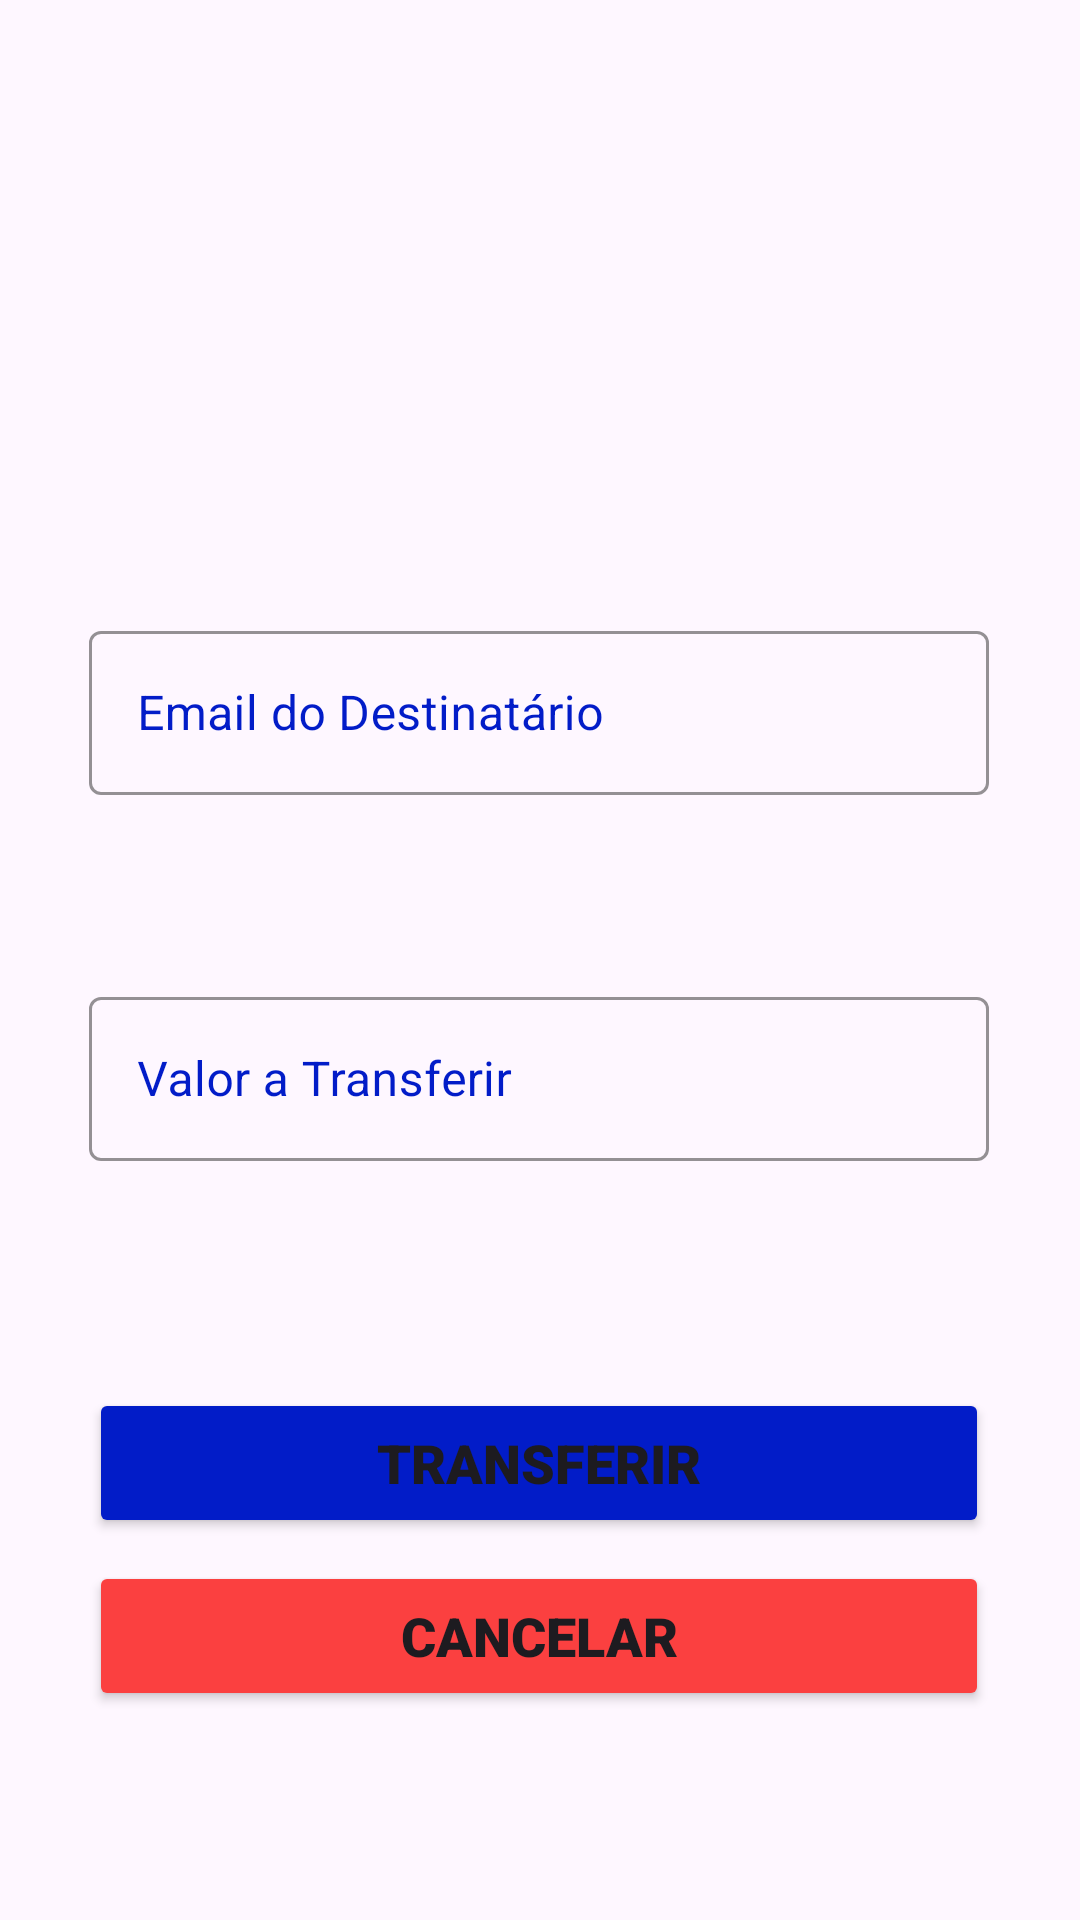

Reconstruct the res/layout file that produces this screen, plus the resources it refers to.
<!-- AndroidManifest.xml: application theme Theme.TechBank -->
<!-- res/layout/activity_transferir.xml -->
<?xml version="1.0" encoding="utf-8"?>
<androidx.constraintlayout.widget.ConstraintLayout xmlns:android="http://schemas.android.com/apk/res/android"
    xmlns:app="http://schemas.android.com/apk/res-auto"
    xmlns:tools="http://schemas.android.com/tools"
    android:layout_width="match_parent"
    android:layout_height="match_parent">



    <com.google.android.material.textfield.TextInputLayout
        android:id="@+id/transferEmail"
        style="@style/Widget.MaterialComponents.TextInputLayout.OutlinedBox"
        android:layout_width="300dp"
        android:layout_height="60dp"
        android:outlineProvider="background"
        android:textColorHint="#021CC8"

        app:boxStrokeColor="#021CC8"
        app:layout_constraintBottom_toTopOf="@+id/tranferirValor"
        app:layout_constraintEnd_toEndOf="parent"
        app:layout_constraintHorizontal_bias="0.495"
        app:layout_constraintStart_toStartOf="parent"
        app:layout_constraintTop_toTopOf="parent"
        app:layout_constraintVertical_bias="0.768">

        <com.google.android.material.textfield.TextInputEditText
            android:id="@+id/textInputEditText2"
            android:layout_width="match_parent"
            android:layout_height="wrap_content"
            android:hint="Email do Destinatário"
            android:inputType="number" />
    </com.google.android.material.textfield.TextInputLayout>

    <com.google.android.material.textfield.TextInputLayout
        android:id="@+id/tranferirValor"
        style="@style/Widget.MaterialComponents.TextInputLayout.OutlinedBox"
        android:layout_width="300dp"
        android:layout_height="60dp"
        android:outlineProvider="background"
        android:textColorHint="#021CC8"

        app:boxStrokeColor="#021CC8"
        app:layout_constraintBottom_toBottomOf="parent"
        app:layout_constraintEnd_toEndOf="parent"
        app:layout_constraintHorizontal_bias="0.495"
        app:layout_constraintStart_toStartOf="parent"
        app:layout_constraintTop_toTopOf="parent"
        app:layout_constraintVertical_bias="0.564">

        <com.google.android.material.textfield.TextInputEditText
            android:id="@+id/textInputEditText3"
            android:layout_width="match_parent"
            android:layout_height="wrap_content"
            android:hint="Valor a Transferir"
            android:inputType="number" />
    </com.google.android.material.textfield.TextInputLayout>

    <Button
        android:id="@+id/btnConfirmarTranferencia"
        android:layout_width="300dp"
        android:layout_height="50dp"
        android:backgroundTint="#021CC8"
        android:fontFamily="sans-serif-black"
        android:text="TRANSFERIR"
        android:textSize="18dp"
        app:layout_constraintBottom_toBottomOf="parent"
        app:layout_constraintEnd_toEndOf="parent"
        app:layout_constraintHorizontal_bias="0.495"
        app:layout_constraintStart_toStartOf="parent"
        app:layout_constraintTop_toTopOf="parent"
        app:layout_constraintVertical_bias="0.784" />

    <Button
        android:id="@+id/cancelarTransferencia"
        android:layout_width="300dp"
        android:layout_height="50dp"
        android:backgroundTint="#FB4040"
        android:fontFamily="sans-serif-black"
        android:text="CANCELAR"
        android:textSize="18dp"
        app:layout_constraintBottom_toBottomOf="parent"
        app:layout_constraintEnd_toEndOf="parent"
        app:layout_constraintHorizontal_bias="0.495"
        app:layout_constraintStart_toStartOf="parent"
        app:layout_constraintTop_toTopOf="parent"
        app:layout_constraintVertical_bias="0.882" />

</androidx.constraintlayout.widget.ConstraintLayout>
<!-- resources referenced by this layout -->
<resources>
  <style name="Theme.TechBank" parent="Base.Theme.TechBank" />
  <style name="Base.Theme.TechBank" parent="Theme.Material3.DayNight.NoActionBar">
          
          <item name="colorPrimary">@color/blue_type01</item>
      </style>
</resources>
